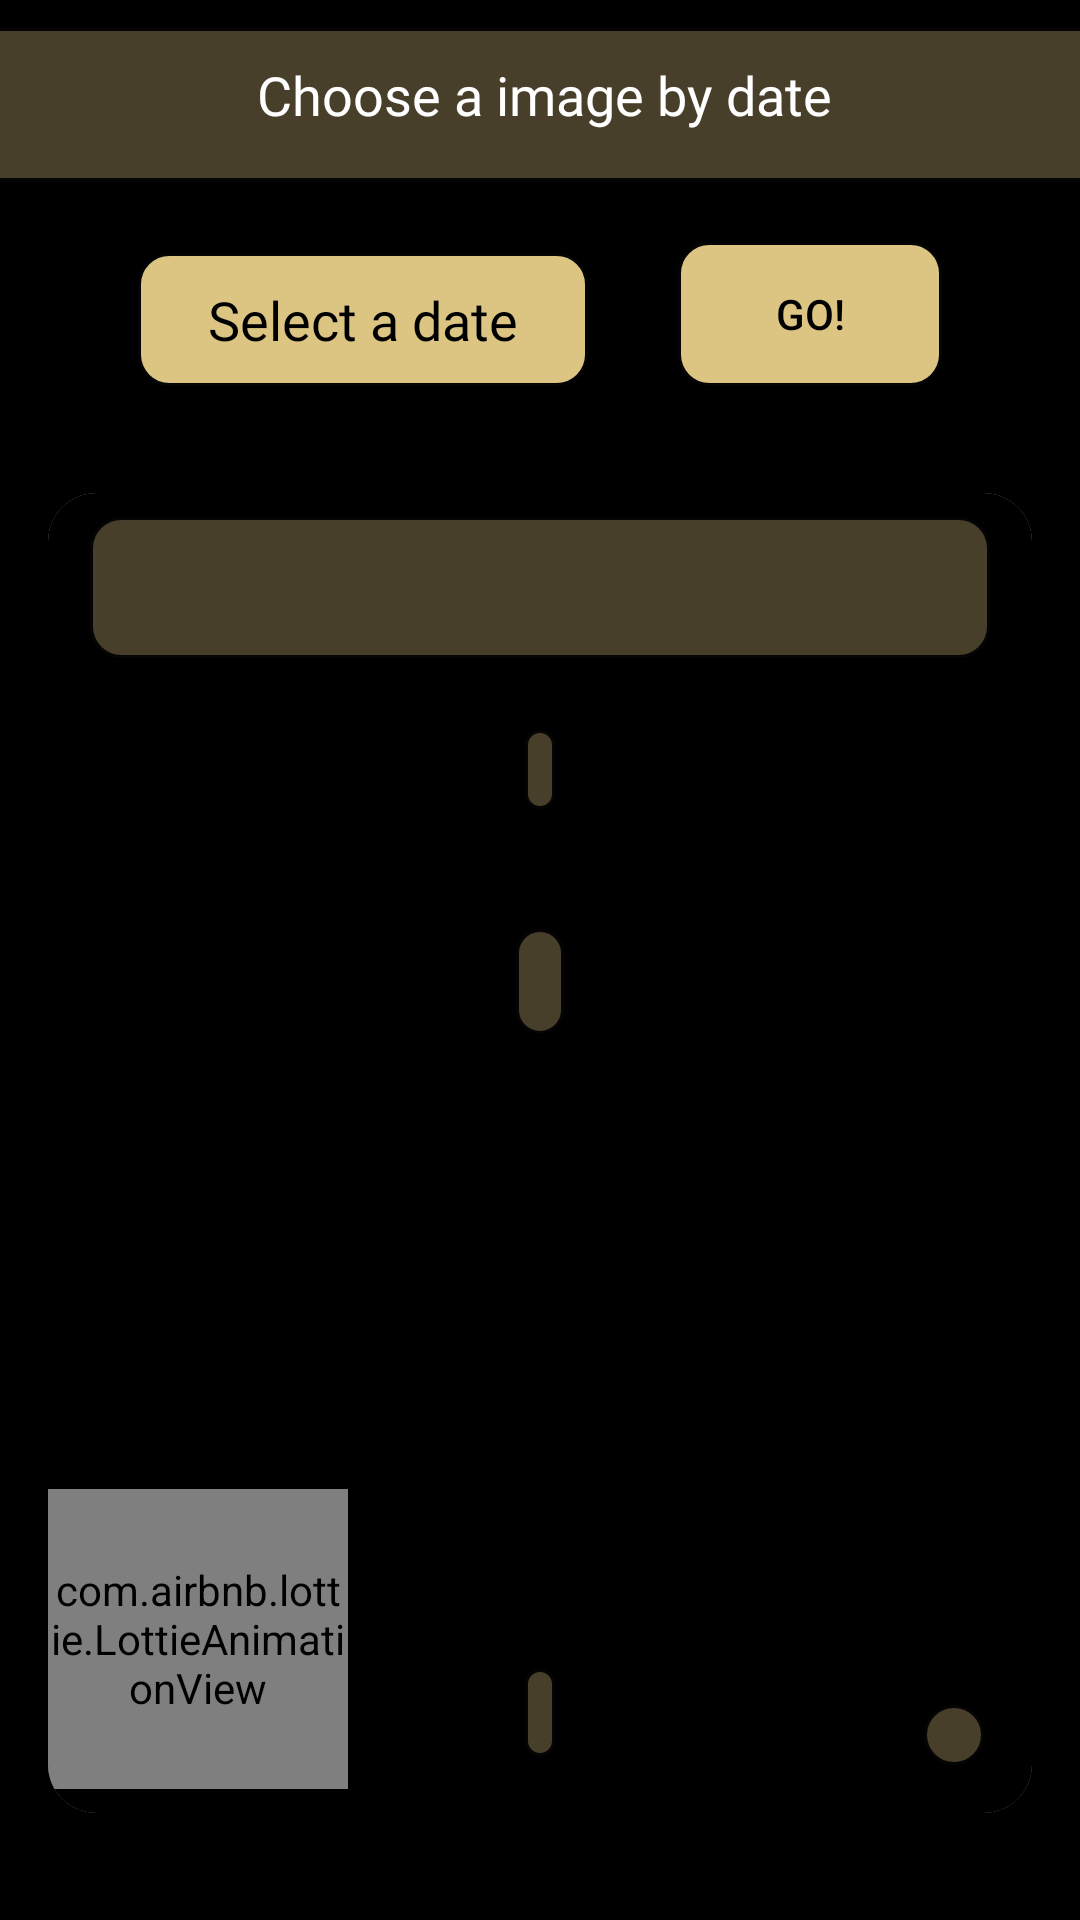

Android layout source for this screen:
<!-- AndroidManifest.xml: application theme Theme.APOD -->
<!-- res/layout/fragment_by_date_image.xml -->
<?xml version="1.0" encoding="utf-8"?>
<androidx.constraintlayout.widget.ConstraintLayout
    xmlns:android="http://schemas.android.com/apk/res/android"
    xmlns:app="http://schemas.android.com/apk/res-auto"
    xmlns:tools="http://schemas.android.com/tools"
    android:id="@+id/viewRoot"
    android:background="@color/black"
    android:layout_width="match_parent"
    android:layout_height="match_parent"
    tools:context=".ui.view.fragments.TodayImageFragment">

    <TextView
        android:id="@+id/textView"
        android:layout_width="392dp"
        android:layout_height="51dp"
        android:layout_marginTop="5dp"
        android:layout_marginBottom="16dp"
        android:background="@drawable/bg_title"
        android:fontFamily="@font/monserrat_alternates"
        android:padding="10dp"
        android:text="Choose a image by date"
        android:textAlignment="center"
        android:textColor="@color/white"
        android:textSize="18sp"
        app:layout_constraintBottom_toTopOf="@+id/btDataPicker"
        app:layout_constraintEnd_toEndOf="parent"
        app:layout_constraintHorizontal_bias="0.473"
        app:layout_constraintStart_toStartOf="parent"
        app:layout_constraintTop_toTopOf="parent"
        tools:textColor="@color/black" />

    <androidx.cardview.widget.CardView
        android:id="@+id/cardView"
        android:layout_width="match_parent"
        android:layout_height="440dp"
        android:layout_margin="16dp"
        android:layout_marginStart="16dp"
        android:layout_marginEnd="16dp"
        android:layout_marginBottom="150dp"
        android:background="@color/black"
        app:cardCornerRadius="16dp"
        app:layout_constraintBottom_toBottomOf="parent"
        app:layout_constraintEnd_toEndOf="parent"
        app:layout_constraintStart_toStartOf="parent"
        app:layout_constraintTop_toBottomOf="@+id/etDatePicker">

        <androidx.constraintlayout.widget.ConstraintLayout
            android:id="@+id/clCardView"
            android:layout_width="match_parent"
            android:layout_height="match_parent"
            android:background="@color/black">

            <ImageView
                android:id="@+id/ivApodFragment"
                android:layout_width="match_parent"
                android:layout_height="match_parent"
                android:contentDescription="TODO"
                android:scaleType="centerCrop"
                android:visibility="visible"
                app:layout_constraintBottom_toBottomOf="parent"
                tools:layout_editor_absoluteX="0dp" />

            <TextView
                android:id="@+id/tvTitle"
                android:layout_width="300dp"
                android:layout_height="wrap_content"
                android:layout_marginStart="16dp"
                android:layout_marginTop="8dp"
                android:layout_marginEnd="16dp"
                android:layout_marginBottom="8dp"
                android:background="@drawable/bg_title"
                android:fontFamily="@font/monserrat_alternates"
                android:padding="10dp"
                android:textAlignment="center"
                android:textColor="@color/white"
                android:textSize="20sp"
                app:layout_constraintBottom_toTopOf="@+id/tvDate"
                app:layout_constraintEnd_toEndOf="parent"
                app:layout_constraintStart_toStartOf="parent"
                app:layout_constraintTop_toTopOf="parent"
                tools:text="Lorem Ipsum is simply dummy text of the printing and typesetting industry"
                tools:textColor="@color/black" />

            <TextView
                android:id="@+id/tvDate"
                android:layout_width="wrap_content"
                android:layout_height="wrap_content"
                android:layout_marginTop="24dp"
                android:background="@drawable/bg_title"
                android:padding="5dp"
                android:textColor="@color/white"
                android:textSize="12sp"
                app:layout_constraintEnd_toEndOf="@+id/tvTitle"
                app:layout_constraintStart_toStartOf="@+id/tvTitle"
                app:layout_constraintTop_toBottomOf="@+id/tvTitle"
                tools:text="19-02-2002"
                tools:textColor="@color/black" />

            <TextView
                android:id="@+id/tvCopyright"
                android:layout_width="wrap_content"
                android:layout_height="wrap_content"
                android:layout_margin="5dp"
                android:background="@drawable/bg_title"
                android:padding="8dp"
                android:textColor="@color/white"
                app:layout_constraintBottom_toBottomOf="@+id/animationView"
                app:layout_constraintEnd_toEndOf="parent"
                app:layout_constraintStart_toStartOf="parent"
                app:layout_constraintTop_toBottomOf="@+id/tvDate"
                tools:text="fffffffrinting and typesetting industry" />

            <TextView
                android:id="@+id/tvMediaType"
                android:layout_width="wrap_content"
                android:layout_height="wrap_content"
                android:layout_marginBottom="19dp"
                android:background="@drawable/bg_title"
                android:padding="5dp"
                android:textColor="@color/white"
                app:layout_constraintBottom_toBottomOf="parent"
                app:layout_constraintEnd_toEndOf="parent"
                app:layout_constraintStart_toStartOf="parent"
                tools:text="Vídeo" />

            <ImageButton
                android:id="@+id/bnShare"
                android:layout_width="wrap_content"
                android:layout_height="wrap_content"
                android:layout_marginEnd="16dp"
                android:layout_marginBottom="16dp"
                android:background="@drawable/bg_title"
                android:padding="10dp"
                android:src="@drawable/ic_baseline_share_24"
                app:layout_constraintBottom_toBottomOf="parent"
                app:layout_constraintEnd_toEndOf="parent" />

            <com.airbnb.lottie.LottieAnimationView
                android:id="@+id/animationView"
                android:layout_width="300dp"
                android:layout_height="300dp"
                android:visibility="gone"
                app:layout_constraintBottom_toBottomOf="@+id/ivApodFragment"
                app:layout_constraintEnd_toEndOf="parent"
                app:layout_constraintHorizontal_bias="0.496"
                app:layout_constraintStart_toStartOf="parent"
                app:layout_constraintTop_toTopOf="@+id/ivApodFragment"
                app:lottie_autoPlay="false"
                app:lottie_loop="false"
                app:lottie_rawRes="@raw/solarsystem"
                tools:visibility="visible" />

            <com.airbnb.lottie.LottieAnimationView
                android:id="@+id/avAstronaut"
                android:layout_width="100dp"
                android:layout_height="100dp"
                android:layout_marginBottom="8dp"
                android:visibility="visible"
                app:layout_constraintBottom_toBottomOf="@+id/ivApodFragment"
                app:layout_constraintStart_toStartOf="parent"
                app:lottie_autoPlay="false"
                app:lottie_loop="false"
                app:lottie_rawRes="@raw/astronaut" />

        </androidx.constraintlayout.widget.ConstraintLayout>
    </androidx.cardview.widget.CardView>

    <EditText
        android:id="@+id/etDatePicker"
        android:layout_width="150dp"
        android:layout_height="wrap_content"
        android:layout_marginStart="24dp"
        android:layout_marginTop="24dp"
        android:layout_marginEnd="8dp"
        android:background="@drawable/bg_nav_bottom_bar"
        android:clickable="false"
        android:focusable="false"
        android:fontFamily="@font/monserrat_alternates"
        android:hint="Select a date"
        android:padding="10dp"
        android:textAlignment="center"
        android:textColor="#000000"
        android:textColorHint="#000000"
        android:textSize="18sp"
        app:layout_constraintEnd_toStartOf="@+id/btDataPicker"
        app:layout_constraintStart_toStartOf="parent"
        app:layout_constraintTop_toBottomOf="@+id/textView" />

    <Button
        android:id="@+id/btDataPicker"
        android:layout_width="wrap_content"
        android:layout_height="wrap_content"
        android:layout_marginEnd="24dp"
        android:text="Go!"
        android:padding="10dp"
        android:textColor="#000000"
        android:textColorHint="#000000"
        android:background="@drawable/bg_nav_bottom_bar"
        app:layout_constraintBottom_toBottomOf="@+id/etDatePicker"
        app:layout_constraintEnd_toEndOf="parent"
        app:layout_constraintStart_toEndOf="@+id/etDatePicker"
        app:layout_constraintTop_toTopOf="@+id/etDatePicker"
        app:layout_constraintVertical_bias="1.0" />


</androidx.constraintlayout.widget.ConstraintLayout>
<!-- resources referenced by this layout -->
<resources>
  <color name="black">#FF000000</color>
  <color name="white">#FFFFFFFF</color>
  <!-- drawable bg_nav_bottom_bar (drawable) -->
  <?xml version="1.0" encoding="utf-8"?>
  <shape xmlns:android="http://schemas.android.com/apk/res/android">
      <solid android:color="@color/cream"/>
      <stroke  android:width="1dp"
          android:color="#050505"/>
      <corners android:radius="10dp" />
  </shape>
  <!-- drawable bg_title (drawable) -->
  <?xml version="1.0" encoding="utf-8"?>
  <shape xmlns:android="http://schemas.android.com/apk/res/android">
      <solid android:color="#52DCC583"/>
      <stroke  android:width="1dp"
          android:color="#050505"/>
      <corners android:radius="10dp" />
  </shape>
  <style name="Theme.APOD" parent="Theme.MaterialComponents.DayNight.NoActionBar.Bridge">
          
          <item name="colorPrimary">@color/cream</item>
          <item name="colorPrimaryVariant">@color/purple_700</item>
          <item name="colorOnPrimary">@color/black</item>
          
          <item name="colorSecondary">@color/teal_200</item>
          <item name="colorSecondaryVariant">@color/teal_700</item>
          <item name="colorOnSecondary">@color/black</item>
          
          <item name="android:statusBarColor" tools:targetApi="l">@color/black</item>
          
      </style>
  <color name="cream">#FFDCC583</color>
  <color name="purple_700">#FF3700B3</color>
  <color name="teal_200">#FF03DAC5</color>
  <color name="teal_700">#FF018786</color>
</resources>
